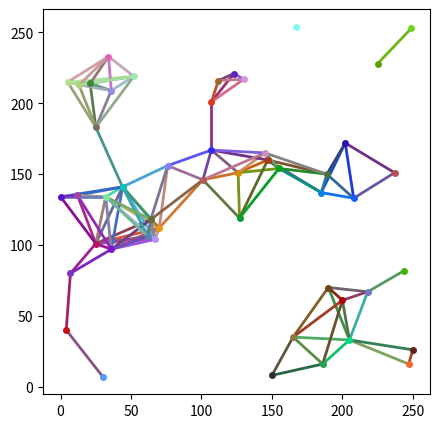

Reproduce this figure in Python.
import math
from collections import namedtuple
from random import randint, random
from matplotlib import pyplot as plt, colors

Node = namedtuple("Node", ["x_pos", "y_pos", "size", "color"])
Line = namedtuple("Line", ["node1", "node2", "thickness", "color"])

MIN_X, MAX_X, MIN_Y, MAX_Y = 0, 255, 0, 255
DEFAULT_SIZE = 4
DEFAULT_COLOR = None
DEFAULT_THICKNESS = 2
SEARCH_RADIUS = 48

NEAREST_NEIGHBOR_BIAS = NNB = 3
MAX_NUMBER_OF_CONNECTIONS = MNC = 3

N = 50
nodes = []
lines = []

plt.figure(figsize=((MAX_X - MIN_X) / 51, (MAX_Y - MIN_Y) / 51))


#   Returns a dot tuple
def gen_dot() -> type(Node):
    x_pos = randint(MIN_X, MAX_X)
    y_pos = randint(MIN_Y, MAX_Y)
    size = DEFAULT_SIZE if DEFAULT_SIZE is not None else 2 ** (3 * random())
    color = DEFAULT_COLOR if DEFAULT_COLOR is not None else [random(), random(), random()]

    node = Node(x_pos, y_pos, size, color)
    return node


def line_gen(node1: type(Node), node2: type(Node)) -> type(Line):
    color = [(node1.color[i] + node2.color[i]) / 2 for i in range(3)]
    thickness = DEFAULT_THICKNESS if DEFAULT_THICKNESS is not None else round((node1.size + node2.size) / 2)

    line = Line(node1, node2, thickness, color)
    return line


def weighted_probability(probs) -> int:
    rand = random()
    total = 0
    for i in range(len(probs)):
        total += probs[i]
        if total > rand:
            return i

    return len(probs) - 1


def gen_lines(node_list) -> list[Line]:
    linez = []

    for i in range(N):

        probability_lines = []
        node1 = node_list[i]
        for k in range(min(i + 1, N), N):
            node2 = node_list[k]
            probability_lines.append(1 / (math.dist([node1.x_pos, node1.y_pos], [node2.x_pos, node2.y_pos]) ** NNB))

        summed_probs = sum(probability_lines)
        normalized_probs = [p / summed_probs for p in probability_lines]

        for j in range(min(i + 1, N), min(i + MNC, N)):
            linez.append(line_gen(node1, node_list[min(weighted_probability(normalized_probs) + i + 1, N)]))

    return linez


def gen_lines2(node_list) -> list[Line]:
    linez = []

    for i in range(N):
        node1 = node_list[i]
        for j in range(min(i + 1, N), N):
            node2 = node_list[j]
            dist = math.dist([node1.x_pos, node1.y_pos], [node2.x_pos, node2.y_pos])
            if dist < SEARCH_RADIUS:
                linez.append(line_gen(node1, node2))

    return linez


def draw(node_list, line_list):
    for i in range(len(line_list)):
        line = line_list[i]
        plt.plot([line.node1.x_pos, line.node2.x_pos], [line.node1.y_pos, line.node2.y_pos],
                 lw=line.thickness, color=colors.to_rgb(line.color))

    for i in range(N):
        node = node_list[i]
        plt.plot(node.x_pos, node.y_pos, marker='o', ms=node.size, color=colors.to_rgb(node.color))

    plt.show()


if __name__ == "__main__":
    nodes = [gen_dot() for _ in range(N)]
    lines = gen_lines2(nodes)
    draw(nodes, lines)
